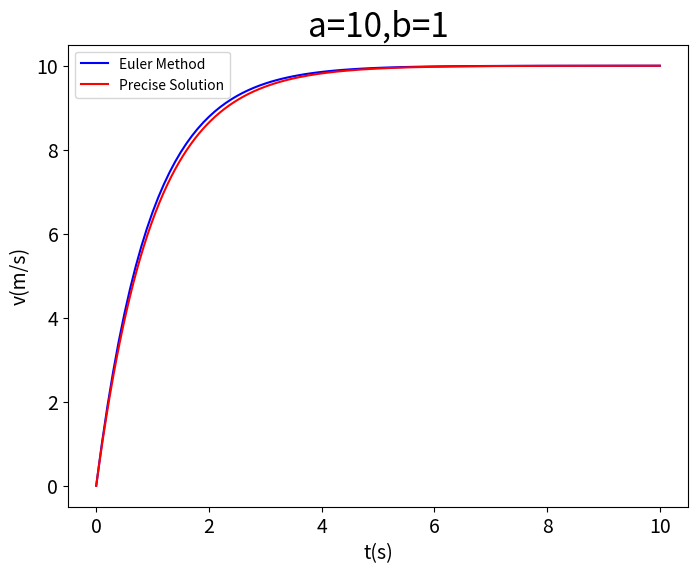

Python code for this plot:
import numpy as np  #to import matplotlib's package
import matplotlib.pyplot as plt
x1=[]
y1=[]
a=10                 #assign a value to a
b=1                  #assign a value to b
det_x1=0.1           #time step
x1.append(0)         #assign a value to first item of x1[]
y1.append(0)         #assign a value to first item of y1[]
n=list(range(0,100))
x2=np.linspace(0,10,1000)  
y2=10-10*np.exp(-x2)    

for i in n:
    u=y1[i]+(a-b*y1[i])*det_x1   #Euler method
    y1.append(u)                 #add new value of y1 to y1[]
    x1.append(det_x1*(i+1))      #add new value of x1 to x1[]
    print(y1[-1],x1[-1])         #print the value of y1 and x1 on each step
    
plt.figure(figsize=(8,6))        #set the size of corresponding figure

ax=plt.subplot(111)              #add subplot
plt.title("a=10,b=1",fontsize=24) #set the title of the plot
line1=ax.plot(x1,y1,color="blue",label='Euler Method')
line2=ax.plot(x2,y2,color="red",label='Precise Solution')
plt.xlabel("t(s)",fontsize=14)     #set the label of x axis
plt.ylabel("v(m/s)",fontsize=14)   #set the label of y axis
plt.tick_params(axis='both',labelsize=14)  #set the size of tick_params
plt.legend(loc='upper left')  #make it to show everything
plt.show()  #activite